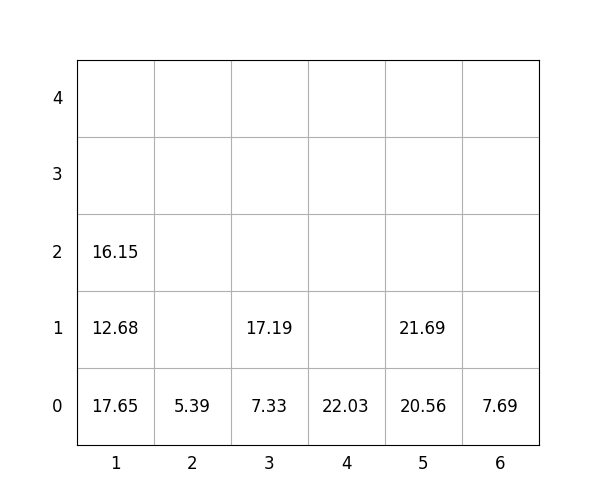

The table this chart was drawn from, first rows:
idx, loc_x, loc_y, loc_z, weight, group, score, seq, reloc, size(ft)
1, 3, 0, 0, 7.33, 3, 307.3, 1, 0, 20
2, 5, 0, 0, 20.56, 0, 20.56, 2, 0, 20
3, 1, 0, 0, 17.65, 0, 17.65, 3, 0, 20
4, 4, 0, 0, 22.03, 2, 222, 4, 0, 20
5, 5, 0, 1, 21.69, 2, 221.7, 5, 0, 20
6, 1, 0, 1, 12.68, 2, 212.7, 6, 0, 20
7, 3, 0, 1, 17.19, 3, 317.2, 7, 0, 20
8, 6, 0, 0, 7.69, 3, 307.7, 8, 0, 20
9, 1, 0, 2, 16.15, 3, 316.1, 9, 0, 20
10, 2, 0, 0, 5.39, 1, 105.4, 10, 0, 20
